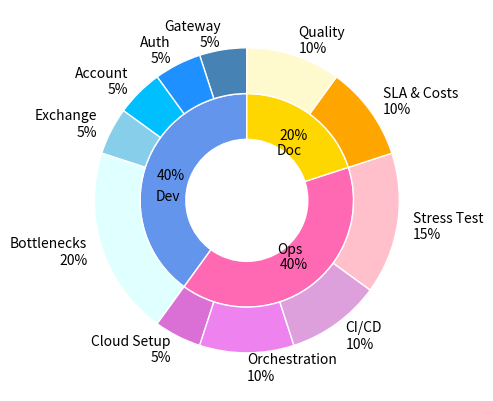

The matplotlib source for this figure:
import matplotlib.pyplot as plt
from io import StringIO

fig, ax = plt.subplots(1, 1, figsize=(5, 5))

# team
size = .3
ax.pie(
    [40, 40, 20],
    radius=1-size,
    # labels=["Architecture", "Deployment", "Report"],
    colors=['cornflowerblue', 'hotpink', 'gold'],
    wedgeprops=dict(width=size, edgecolor='w'),
    labeldistance=.2,
    autopct='%1.0f%%',
    pctdistance=0.75,
    startangle=90
)
ax.pie(
    [
        5, 5, 5, 5, 20,
        5, 10, 10, 15,
        10, 10
    ],
    labels=[
        'Gateway\n5%', 'Auth\n5%', 'Account\n5%', 'Exchange\n5%', 'Bottlenecks\n20%',
        'Cloud Setup\n5%', 'Orchestration\n10%', 'CI/CD\n10%', 'Stress Test\n15%',
        'SLA & Costs\n10%', 'Quality\n10%'
    ],
    colors=[
        "steelblue", "dodgerblue", "deepskyblue", "skyblue", "lightcyan",
        "orchid", "violet", "plum", "pink",
        'orange', 'lemonchiffon',
    ],
    radius=1,
    wedgeprops=dict(width=size, edgecolor='w'),
    startangle=90
)
ax.set(aspect="equal")
ax.text(-.52, .0, "Dev", color='black', ha='center')
ax.text(.28, -.35, "Ops", color='black', ha='center')
ax.text(.28, .3, "Doc", color='black', ha='center')

plt.tight_layout()

# Display the plot
buffer = StringIO()
plt.savefig(buffer, format="svg", transparent=True)
print(buffer.getvalue())
plt.close()
